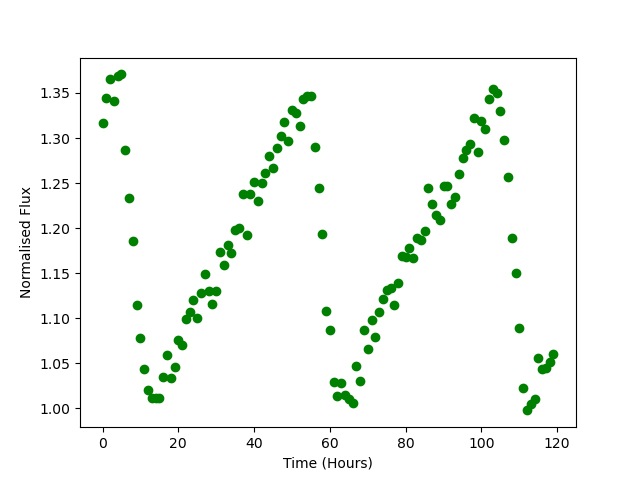

The table this chart was drawn from, first rows:
Time, Flux
0.0, 1.316
1.0, 1.344
2.0, 1.366
3.0, 1.341
4.0, 1.369
5.0, 1.371
6.0, 1.287
7.0, 1.234
8.0, 1.186
9.0, 1.115
10.0, 1.078
11.0, 1.044
12.0, 1.021
13.0, 1.011
14.0, 1.011
15.0, 1.011
16.0, 1.034
17.0, 1.059
18.0, 1.034
19.0, 1.046
20.0, 1.075
21.0, 1.07
22.0, 1.099
23.0, 1.106
24.0, 1.12
25.0, 1.1
26.0, 1.128
27.0, 1.149
28.0, 1.13
29.0, 1.116
30.0, 1.13
31.0, 1.174
32.0, 1.159
33.0, 1.182
34.0, 1.172
35.0, 1.198
36.0, 1.2
37.0, 1.238
38.0, 1.193
39.0, 1.238
40.0, 1.251
41.0, 1.23
42.0, 1.25
43.0, 1.261
44.0, 1.28
45.0, 1.267
46.0, 1.289
47.0, 1.302
48.0, 1.317
49.0, 1.297
50.0, 1.332
51.0, 1.327
52.0, 1.313
53.0, 1.344
54.0, 1.347
55.0, 1.347
56.0, 1.29
57.0, 1.244
58.0, 1.194
59.0, 1.108
... 60 more rows
